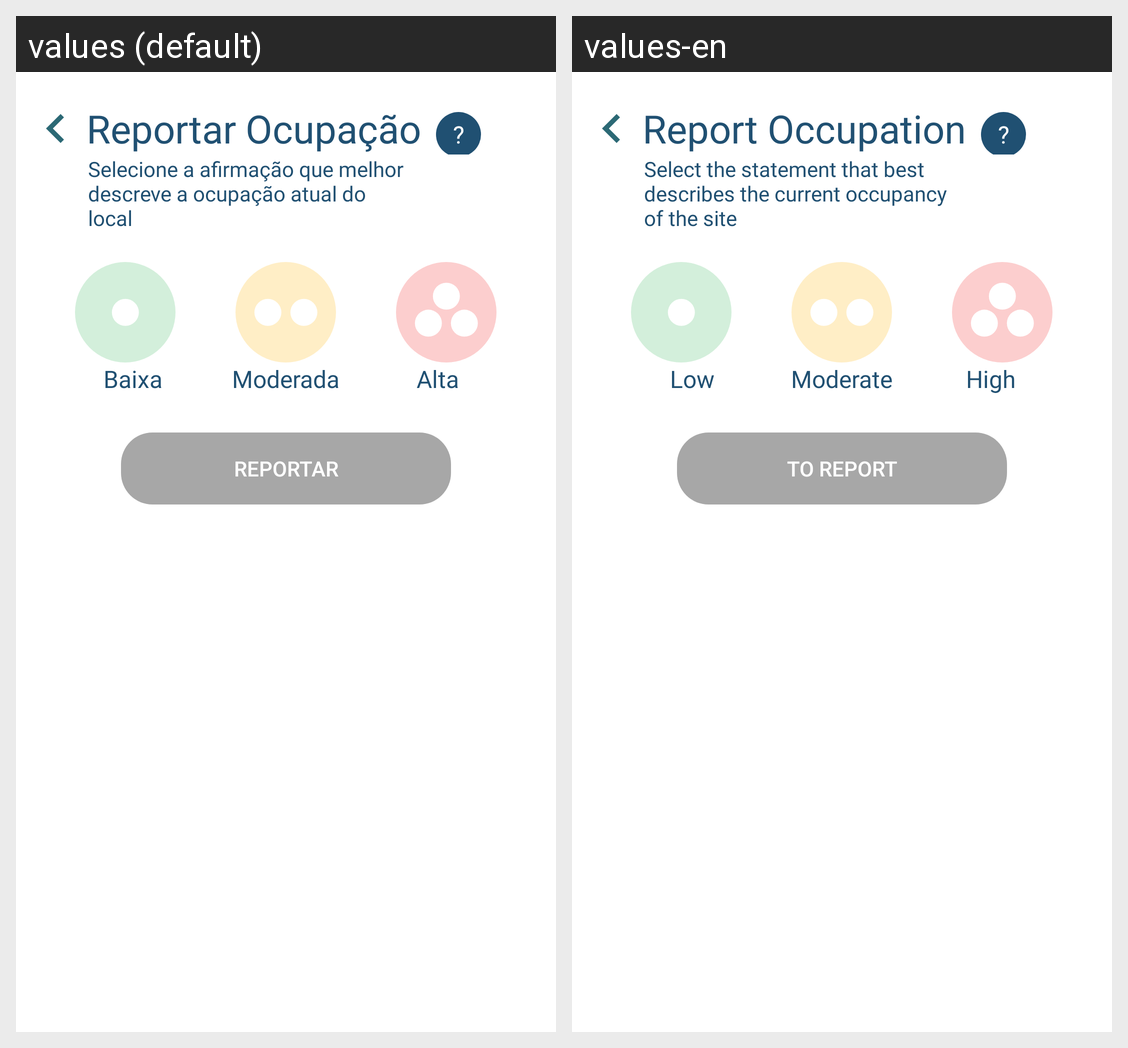

Here is an Android app screen in its default locale and in the app's own translations. Write out the translated-string differences for the strings that appear on this screen.
Android screen res/layout/sheet_reportar.xml rendered under 2 locales, left to right: values (default), values-en. Device: Nexus 5 (rendered at 1080×1920; each locale shown at half size, 540×960, under a caption strip naming it); theme Theme.CrowdZero.
Strings drawn on this screen, with the default value and each locale's value (text and hints the layout hard-codes, and strings that could not be matched under every locale, appear in the picture but are not listed):

ReportarOcupacao
  values: Reportar Ocupação
  values-en: Report Occupation

SelecionaA
  values: Selecione a afirmação que melhor descreve a ocupação atual do local
  values-en: Select the statement that best describes the current occupancy of the site

Baixa
  values: Baixa
  values-en: Low

Moderada
  values: Moderada
  values-en: Moderate

Alta
  values: Alta
  values-en: High

Reportar
  values: Reportar
  values-en: To report
